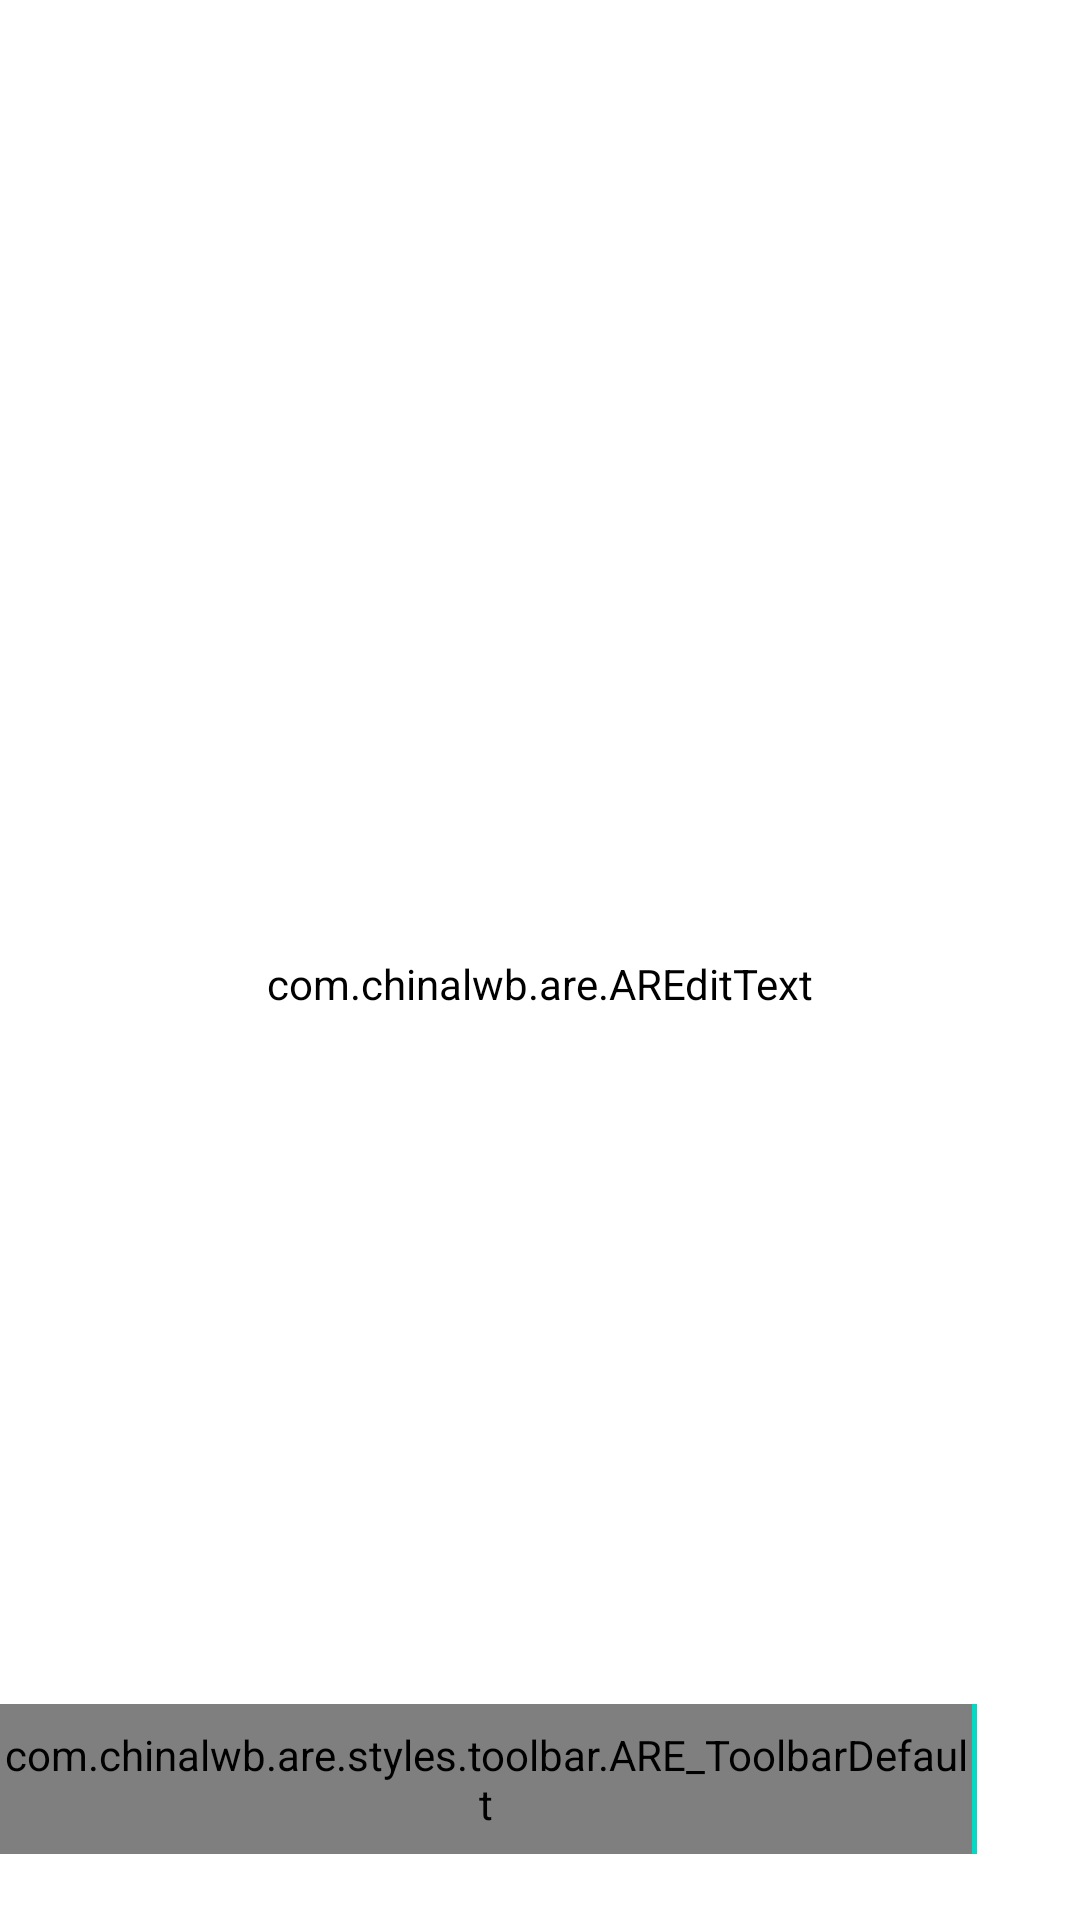

Layout XML and referenced resources for this Android screen:
<!-- AndroidManifest.xml: application theme Theme.HiNotes -->
<!-- res/layout/activity_add_notes_content.xml -->
<?xml version="1.0" encoding="utf-8"?>
<androidx.constraintlayout.widget.ConstraintLayout
    xmlns:android="http://schemas.android.com/apk/res/android"
    xmlns:app="http://schemas.android.com/apk/res-auto"
    android:layout_width="match_parent"
    android:layout_height="match_parent"
    xmlns:tools="http://schemas.android.com/tools"
    tools:context=".view.AddNotesActivity"
    tools:showIn="@layout/activity_add_notes">

    <com.chinalwb.are.AREditText
        android:id="@+id/edtNoteContent"
        android:layout_width="match_parent"
        android:layout_height="580dp"
        android:layout_margin="5dp"
        android:backgroundTint="@android:color/transparent"
        android:ems="10"
        android:gravity="start|top"
        android:hint="Write your notes here"
        android:inputType="textMultiLine"
        android:textColor="@color/saddlebrown"
        android:textSize="18sp"
        app:layout_constraintBottom_toBottomOf="parent"
        app:layout_constraintEnd_toEndOf="parent"
        app:layout_constraintHorizontal_bias="0.444"
        app:layout_constraintStart_toStartOf="parent"
        app:layout_constraintTop_toTopOf="parent"
        app:layout_constraintVertical_bias="0.662" />

    <LinearLayout
        android:id="@+id/bottombar"
        android:layout_width="match_parent"
        android:layout_height="50dp"
        android:layout_alignParentBottom="true"
        android:orientation="horizontal"
        android:weightSum="1000"
        app:layout_constraintBottom_toBottomOf="@+id/edtNoteContent"
        app:layout_constraintStart_toStartOf="parent">

        <com.chinalwb.are.styles.toolbar.ARE_ToolbarDefault
            android:id="@+id/areToolbar"
            android:layout_width="0dp"
            android:layout_height="match_parent"
            android:layout_weight="900"
            android:background="@android:color/holo_orange_light"
            android:gravity="center_vertical" />

        <View
            android:layout_width="0dp"
            android:layout_height="wrap_content"
            android:layout_weight="5"
            android:background="@color/design_default_color_secondary" />

        <LinearLayout
            android:layout_width="0dp"
            android:layout_height="match_parent"
            android:layout_weight="95"
            android:background="@color/bisque"
            android:gravity="center">

            <ImageView
                android:id="@+id/arrow"
                android:layout_width="30dp"
                android:layout_height="30dp"
                android:src="@drawable/arrow_right_foreground" />
        </LinearLayout>
    </LinearLayout>

    <ProgressBar
        android:id="@+id/progressBar"
        style="?android:attr/progressBarStyle"
        android:layout_width="wrap_content"
        android:layout_height="wrap_content"
        android:visibility="invisible"
        app:layout_constraintBottom_toBottomOf="parent"
        app:layout_constraintEnd_toEndOf="@+id/edtNoteContent"
        app:layout_constraintStart_toStartOf="@+id/edtNoteContent"
        app:layout_constraintTop_toTopOf="@+id/edtNoteContent" />
</androidx.constraintlayout.widget.ConstraintLayout>
<!-- res/layout/activity_add_notes.xml (included above) -->
<?xml version="1.0" encoding="utf-8"?>
<androidx.coordinatorlayout.widget.CoordinatorLayout
    xmlns:android="http://schemas.android.com/apk/res/android"
    xmlns:app="http://schemas.android.com/apk/res-auto"
    xmlns:tools="http://schemas.android.com/tools"
    android:layout_width="match_parent"
    android:layout_height="match_parent"
    android:backgroundTint="@android:color/transparent"
    tools:context=".view.AddNotesActivity">
    <com.google.android.material.appbar.AppBarLayout
        android:layout_width="match_parent"
        android:layout_height="wrap_content">

        <androidx.appcompat.widget.Toolbar
            android:id="@+id/toolbars"
            android:layout_width="match_parent"
            android:layout_height="?attr/actionBarSize"
            android:background="@color/burlywood"
            app:popupTheme="@style/AppTheme.PopupOverlay">

            <EditText
                android:id="@+id/edtNoteTitle"
                android:layout_width="match_parent"
                android:layout_height="wrap_content"
                android:backgroundTint="@android:color/transparent"
                android:ems="10"
                android:inputType="textPersonName"
                android:hint="Your Title ..."
                android:textColor="#fff"
                android:textColorHint="#FFFFFF"
                android:textStyle="bold" />
        </androidx.appcompat.widget.Toolbar>
    </com.google.android.material.appbar.AppBarLayout>

    <include layout="@layout/activity_add_notes_content" />
</androidx.coordinatorlayout.widget.CoordinatorLayout>
<!-- resources referenced by this layout -->
<resources>
  <style name="AppTheme.PopupOverlay" parent="ThemeOverlay.AppCompat.Light">
          <item name="android:colorBackground">@android:color/transparent</item>
          <item name="android:textColor">#000000</item>
          <item name="android:background">@drawable/rounded_bg</item>
      </style>
  <style name="Theme.HiNotes" parent="Theme.MaterialComponents.DayNight.NoActionBar">
          
          <item name="colorPrimary">@color/purple_500</item>
          <item name="colorPrimaryVariant">@color/purple_700</item>
          <item name="colorOnPrimary">@color/white</item>
          
          <item name="colorSecondary">@color/teal_200</item>
          <item name="colorSecondaryVariant">@color/teal_700</item>
          <item name="colorOnSecondary">@color/black</item>
          
          <item name="android:statusBarColor" tools:targetApi="l">?attr/colorPrimaryVariant</item>
          
      </style>
  <!-- not gathered from this repository: default colours our renderer supplied (Android Studio template values) -->
  <color name="purple_500">#FF6200EE</color>
  <color name="purple_700">#FF3700B3</color>
  <color name="teal_200">#FF03DAC5</color>
  <color name="teal_700">#FF018786</color>
  <color name="black">#FF000000</color>
  <color name="white">#FFFFFFFF</color>
</resources>
